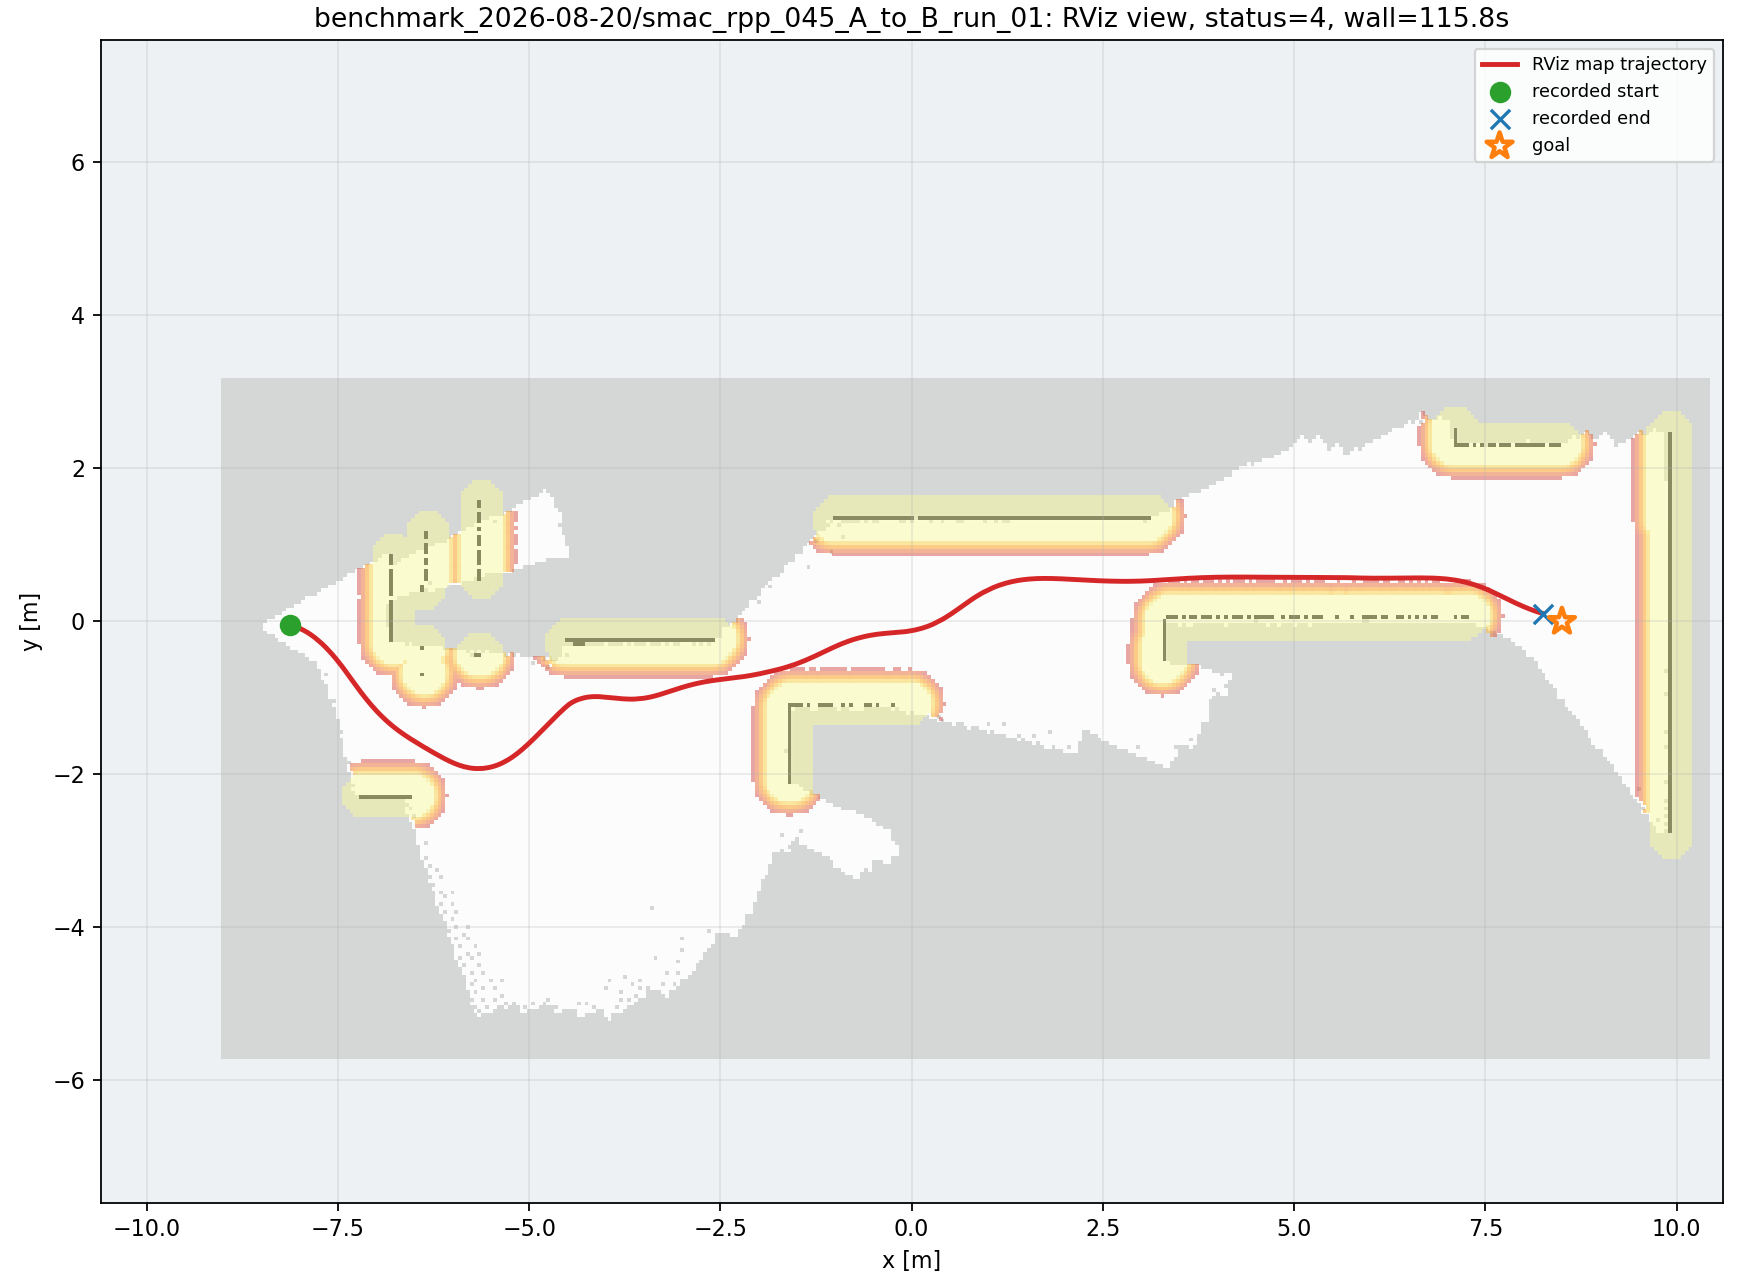

Data behind this chart, as committed beside it:
wall_time, wall_elapsed_s, sim_time, x, y, yaw
1787226074, 5.223, 45.7, -8.122, -0.04225, -0.2907
1787226074, 5.298, 45.77, -8.107, -0.04666, -0.3098
1787226074, 5.587, 45.97, -8.065, -0.0615, -0.3665
1787226074, 5.664, 46.04, -8.051, -0.06697, -0.3849
1787226074, 5.968, 46.24, -8.009, -0.08477, -0.4304
1787226074, 6.052, 46.34, -7.989, -0.09433, -0.4507
1787226075, 6.203, 46.48, -7.962, -0.1077, -0.4769
1787226075, 6.349, 46.58, -7.942, -0.1182, -0.4964
1787226075, 6.495, 46.68, -7.923, -0.1291, -0.5195
1787226075, 6.711, 46.82, -7.897, -0.1444, -0.5515
1787226075, 6.721, 46.89, -7.884, -0.1523, -0.5671
1787226075, 7.005, 47.06, -7.853, -0.173, -0.6044
1787226076, 7.367, 47.3, -7.81, -0.2038, -0.652
1787226076, 7.381, 47.36, -7.798, -0.2129, -0.6646
1787226076, 8.022, 47.74, -7.735, -0.2657, -0.7268
1787226076, 8.035, 47.81, -7.724, -0.2757, -0.7369
1787226076, 8.045, 47.87, -7.713, -0.2858, -0.7466
1787226076, 8.055, 47.94, -7.702, -0.2961, -0.756
1787226077, 8.547, 48.25, -7.654, -0.3432, -0.7949
1787226077, 9.044, 48.55, -7.607, -0.3921, -0.8287
1787226077, 9.058, 48.62, -7.597, -0.4032, -0.8356
1787226077, 9.07, 48.69, -7.587, -0.4143, -0.8423
1787226077, 9.081, 48.76, -7.577, -0.4255, -0.8488
1787226078, 9.577, 49.06, -7.533, -0.4767, -0.876
1787226078, 9.658, 49.17, -7.519, -0.494, -0.8844
1787226078, 9.95, 49.37, -7.491, -0.5289, -0.8998
1787226078, 10.03, 49.44, -7.482, -0.5407, -0.9046
1787226079, 10.18, 49.57, -7.463, -0.5643, -0.9135
1787226079, 10.33, 49.68, -7.45, -0.5821, -0.9197
1787226079, 10.41, 49.74, -7.441, -0.594, -0.9234
1787226079, 10.56, 49.88, -7.423, -0.618, -0.9302
1787226080, 11.33, 50.29, -7.369, -0.6904, -0.9442
1787226080, 11.34, 50.36, -7.361, -0.7025, -0.9454
1787226080, 11.35, 50.42, -7.352, -0.7147, -0.9465
1787226080, 11.36, 50.49, -7.343, -0.7268, -0.9472
1787226080, 11.78, 50.73, -7.313, -0.7693, -0.9473
1787226080, 11.8, 50.8, -7.304, -0.7815, -0.9467
1787226080, 11.88, 50.87, -7.295, -0.7936, -0.9459
1787226080, 12.1, 51.04, -7.273, -0.8239, -0.9426
1787226081, 12.39, 51.24, -7.247, -0.8601, -0.9367
1787226081, 12.55, 51.38, -7.229, -0.8842, -0.9317
1787226081, 12.69, 51.48, -7.216, -0.9022, -0.9275
1787226081, 12.84, 51.58, -7.202, -0.9201, -0.9227
1787226081, 12.92, 51.65, -7.193, -0.932, -0.9193
1787226082, 13.35, 51.92, -7.156, -0.9793, -0.9042
1787226082, 13.37, 51.99, -7.147, -0.9911, -0.9001
1787226082, 13.38, 52.06, -7.138, -1.003, -0.8959
1787226082, 13.96, 52.4, -7.091, -1.061, -0.8729
1787226082, 13.98, 52.46, -7.081, -1.072, -0.8679
1787226083, 14.2, 52.63, -7.057, -1.1, -0.8549
1787226083, 14.35, 52.77, -7.037, -1.123, -0.8439
1787226083, 14.5, 52.87, -7.022, -1.14, -0.8354
1787226083, 14.71, 53.01, -7.002, -1.162, -0.8236
1787226083, 14.73, 53.08, -6.991, -1.173, -0.8176
1787226083, 14.87, 53.18, -6.976, -1.189, -0.8082
1787226083, 15.01, 53.28, -6.961, -1.205, -0.7986
1787226084, 15.16, 53.38, -6.945, -1.221, -0.7887
1787226084, 15.37, 53.52, -6.924, -1.242, -0.7751
1787226084, 15.39, 53.59, -6.913, -1.253, -0.7681
1787226084, 15.53, 53.69, -6.897, -1.268, -0.7574
... 549 more rows
